Run: headless pygame with SDL's dummy video driver; simulated clock (each Clock.tick advances the game by its frame time, no real sleeping); random seed 0; keys injected as events and as key.get_pressed() state; mouse plan: one left click at the window centre at the start of phase 2, then a move to the lower-right quarter at the start of phase 3.
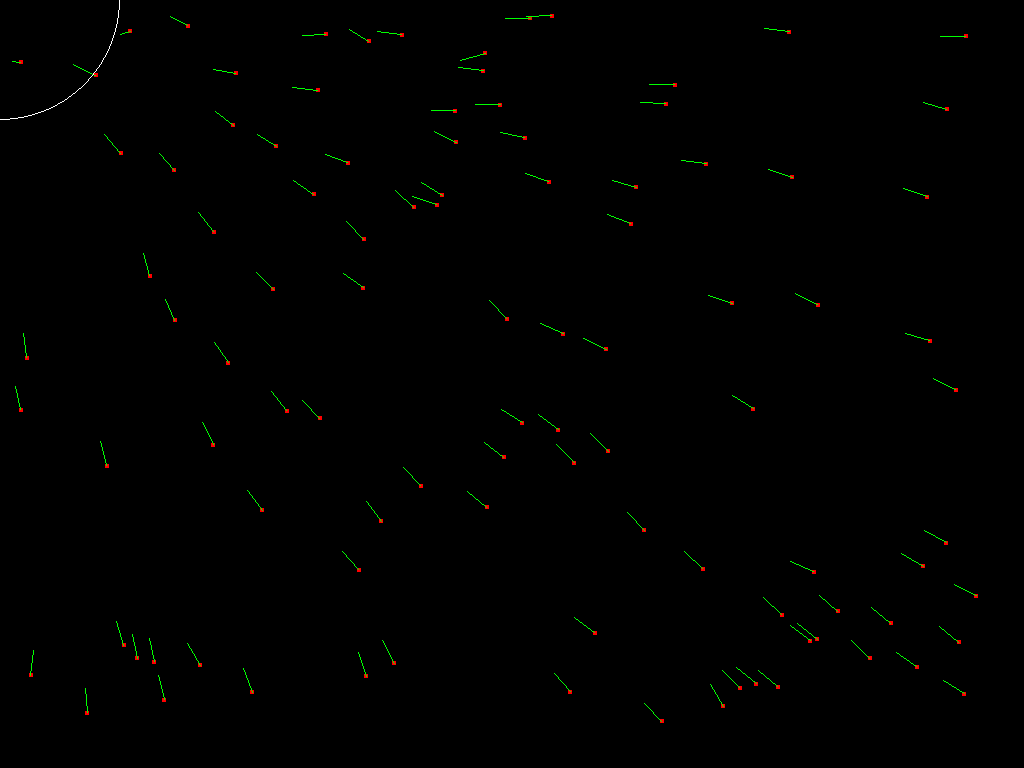
Frame 1 of 4 · flips 1–60 · no input
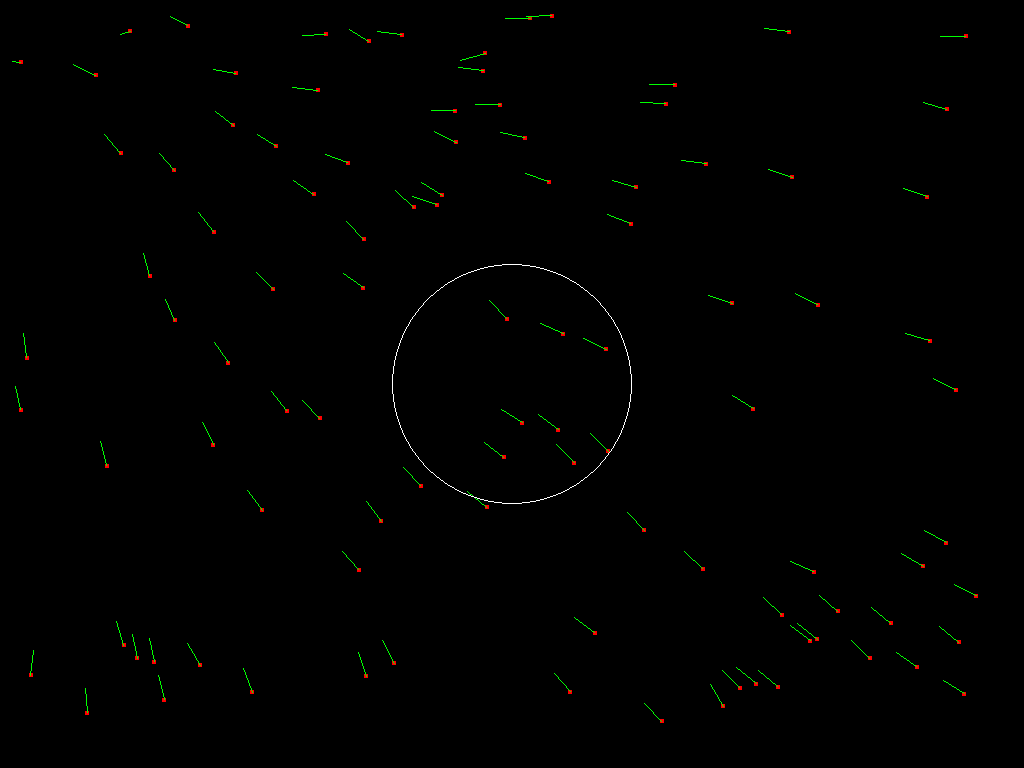
Frame 2 of 4 · flips 61–180 · clicked the window centre · tapped SPACE, RETURN · held RIGHT (→), D
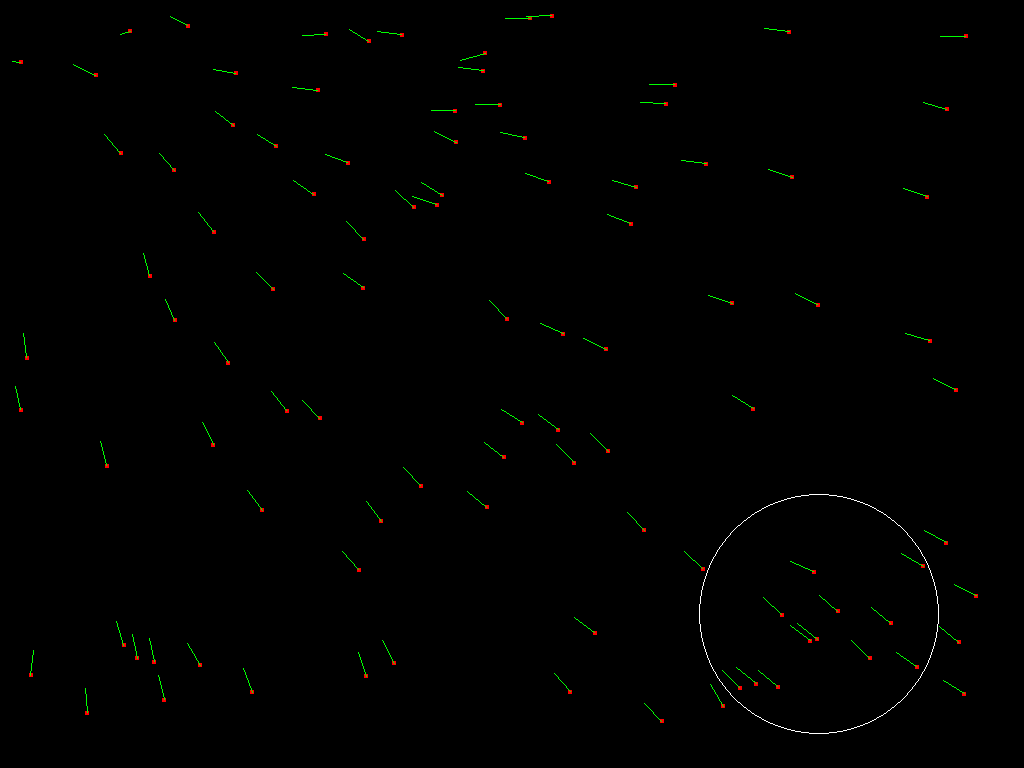
Frame 3 of 4 · flips 181–300 · moved the mouse to the lower-right quarter · held DOWN (↓), S
Frame 4 of 4 · flips 301–420 · held LEFT (←), A, UP (↑), W · screen unchanged from frame 3, image omitted

The pygame program that drew these frames:

import pygame as pg
from random import randint, uniform

vec = pg.math.Vector2

WIDTH = 1024
HEIGHT = 768
FPS = 60
WHITE = (255, 255, 255)
BLACK = (0, 0, 0)
RED = (255, 0, 0)
GREEN = (0, 255, 0)
BLUE = (0, 0, 255)
YELLOW = (255, 255, 0)
DARKGRAY = (40, 40, 40)

# Mob properties
MOB_SIZE = 4
MAX_SPEED = 1
MAX_FORCE = 0.1
APPROACH_RADIUS = 120


class Mob(pg.sprite.Sprite):
    def __init__(self):
        self.groups = all_sprites
        pg.sprite.Sprite.__init__(self, self.groups)
        self.image = pg.Surface((MOB_SIZE, MOB_SIZE))
        self.image.fill(RED)
        self.rect = self.image.get_rect()
        self.pos = vec(randint(0, WIDTH), randint(0, HEIGHT))
        self.vel = vec(MAX_SPEED, 0).rotate(uniform(0, 360))
        self.acc = vec(0, 0)
        self.rect.center = self.pos

    def follow_mouse(self):
        mpos = pg.mouse.get_pos()
        self.acc = (mpos - self.pos).normalize() * 0.5

    def seek(self, target):
        self.desired = (target - self.pos).normalize() * MAX_SPEED
        steer = self.desired - self.vel
        if steer.length() > MAX_FORCE:
            steer.scale_to_length(MAX_FORCE)
        return steer

    def seek_with_approach(self, target):
        self.desired = target - self.pos
        dist = self.desired.length()
        self.desired.normalize_ip()
        if dist < APPROACH_RADIUS:
            self.desired *= dist / APPROACH_RADIUS * MAX_SPEED
        else:
            self.desired *= MAX_SPEED
        steer = self.desired - self.vel
        if steer.length() > MAX_FORCE:
            steer.scale_to_length(MAX_FORCE)
        return steer

    def update(self):
        # self.follow_mouse()
        mousePos = pg.mouse.get_pos() + vec(
            randint(-APPROACH_RADIUS * 2, APPROACH_RADIUS * 2),
            randint(-APPROACH_RADIUS * 2, APPROACH_RADIUS * 2),
        )
        self.acc = self.seek_with_approach((mousePos[0], mousePos[1]))
        # equations of motion
        self.vel += self.acc
        if self.vel.length() > MAX_SPEED:
            self.vel.scale_to_length(MAX_SPEED)
        self.pos += self.vel
        if self.pos.x > WIDTH:
            self.pos.x = 0
        if self.pos.x < 0:
            self.pos.x = WIDTH
        if self.pos.y > HEIGHT:
            self.pos.y = 0
        if self.pos.y < 0:
            self.pos.y = HEIGHT
        self.rect.center = self.pos

    def draw_vectors(self):
        scale = 25
        # vel
        pg.draw.line(screen, GREEN, self.pos, (self.pos + self.vel * scale), 1)
        # desired
        # pg.draw.line(screen, WHITE, self.pos, (self.pos + self.desired * scale), 1)
        # approach radius
        pg.draw.circle(screen, WHITE, pg.mouse.get_pos(), APPROACH_RADIUS, 1)


pg.init()
screen = pg.display.set_mode((WIDTH, HEIGHT))
clock = pg.time.Clock()

all_sprites = pg.sprite.Group()
for i in range(0, 100):
    Mob()
paused = False
show_vectors = True
running = True

while running:
    clock.tick(FPS)
    for event in pg.event.get():
        if event.type == pg.QUIT:
            running = False
        if event.type == pg.KEYDOWN:
            if event.key == pg.K_ESCAPE:
                running = False
            if event.key == pg.K_SPACE:
                paused = not paused
            if event.key == pg.K_v:
                show_vectors = not show_vectors
            if event.key == pg.K_m:
                Mob()
            if event.key == pg.K_x:
                for sprite in all_sprites:
                    sprite.pos = vec(randint(0, WIDTH), randint(0, HEIGHT))

    if not paused:
        all_sprites.update()

    pg.display.set_caption("{:.2f}".format(clock.get_fps()))
    screen.fill(BLACK)
    all_sprites.draw(screen)
    if show_vectors:
        for sprite in all_sprites:
            sprite.draw_vectors()
    pg.display.flip()
